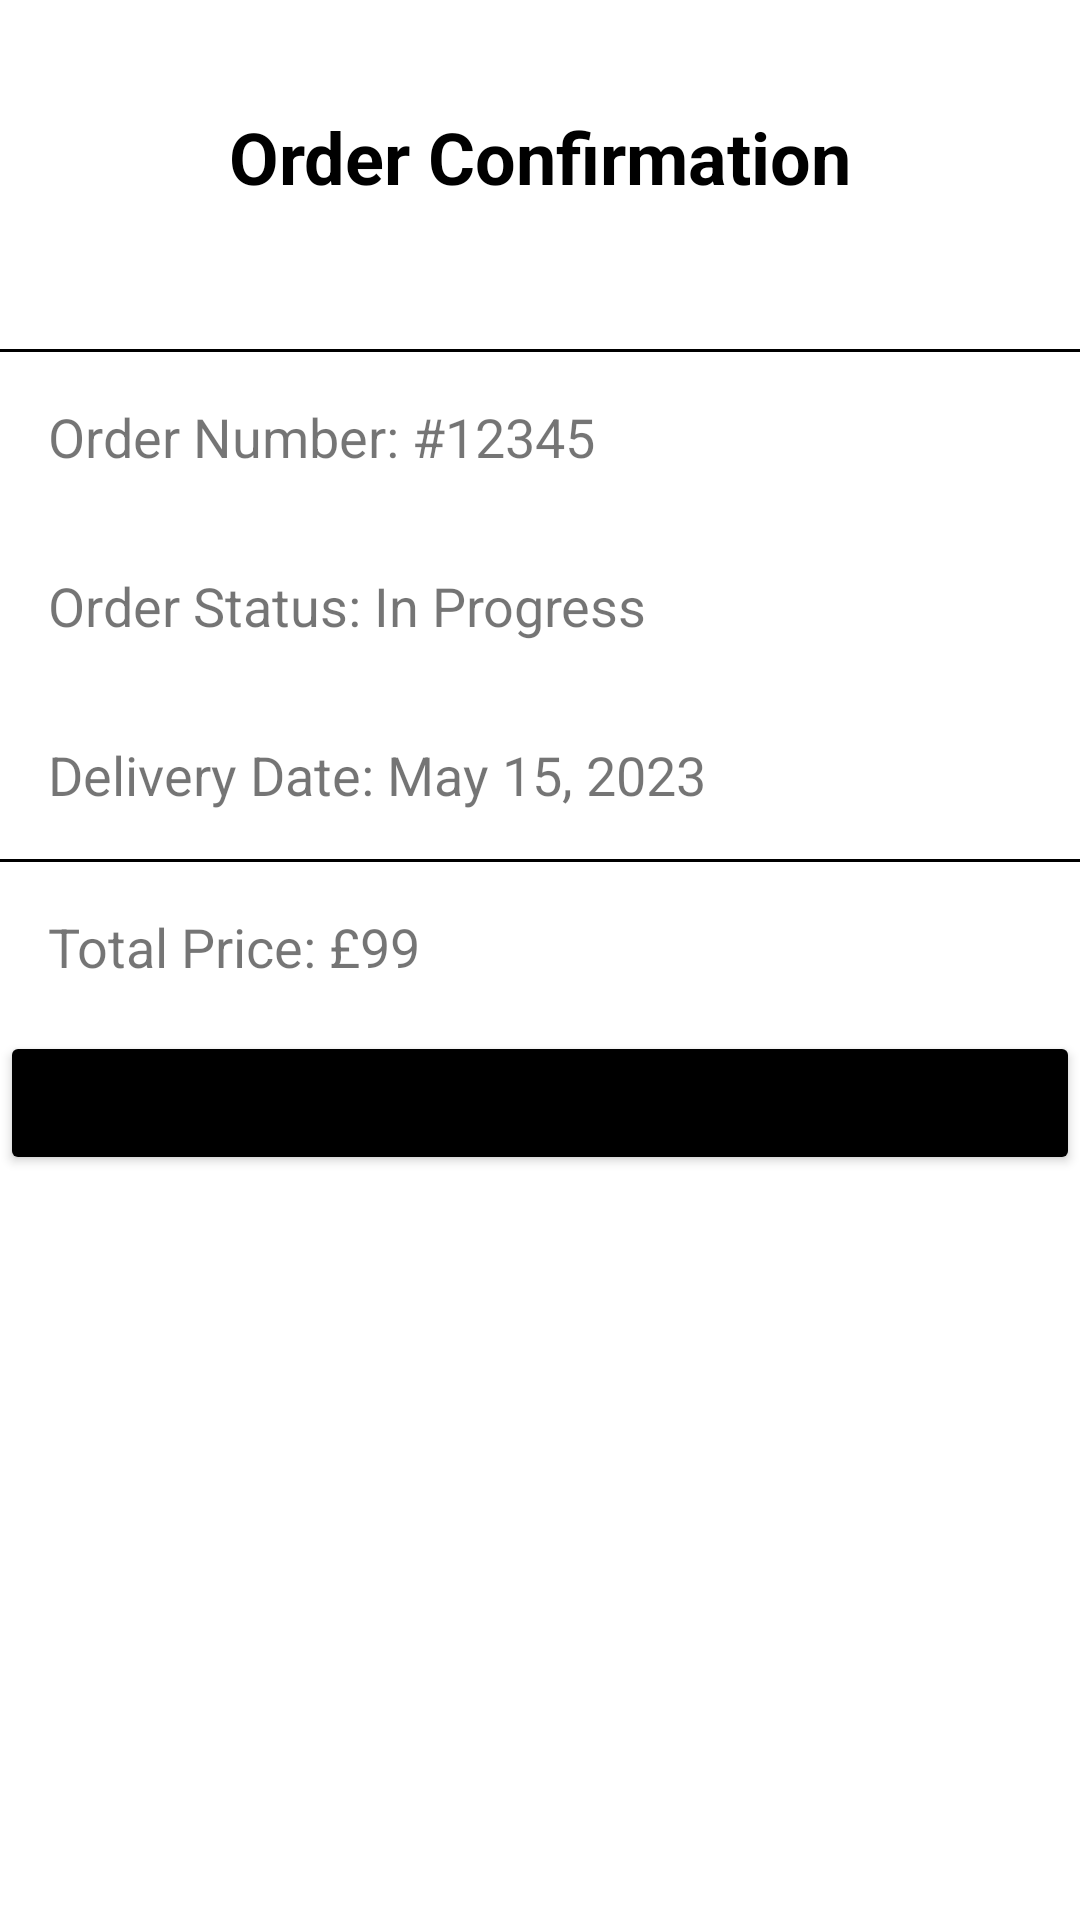

Write the Android layout XML for this screen, with the resource values it uses.
<!-- AndroidManifest.xml: application theme Theme.MaterialComponents.Light.NoActionBar -->
<!-- res/layout/activity_create_order.xml -->
<?xml version="1.0" encoding="utf-8"?>
<ScrollView xmlns:android="http://schemas.android.com/apk/res/android"
    xmlns:app="http://schemas.android.com/apk/res-auto"
    xmlns:tools="http://schemas.android.com/tools"
    android:layout_width="match_parent"
    android:layout_height="match_parent"
    tools:context=".user.CreateOrderActivity">

    <androidx.constraintlayout.widget.ConstraintLayout
        android:layout_width="match_parent"
        android:layout_height="wrap_content">
    <TextView
        android:id="@+id/orderConfirmationTextView"
        android:layout_width="wrap_content"
        android:layout_height="wrap_content"
        android:layout_marginTop="20dp"
        android:padding="16dp"
        android:text="Order Confirmation"
        android:textColor="@color/black"
        android:textSize="24sp"
        android:textStyle="bold"
        app:layout_constraintEnd_toEndOf="parent"
        app:layout_constraintStart_toStartOf="parent"
        app:layout_constraintTop_toTopOf="parent" />

    <androidx.recyclerview.widget.RecyclerView
        android:id="@+id/orderItemsRecyclerView"
        android:layout_width="0dp"
        android:layout_height="wrap_content"
        android:padding="16dp"
        app:layout_constraintTop_toBottomOf="@id/orderConfirmationTextView"
        app:layout_constraintStart_toStartOf="parent"
        app:layout_constraintEnd_toEndOf="parent" />

    <View
        android:id="@+id/line1"
        android:layout_width="0dp"
        android:layout_height="1dp"
        android:background="@color/black"
        app:layout_constraintTop_toBottomOf="@+id/orderItemsRecyclerView"
        app:layout_constraintStart_toStartOf="parent"
        app:layout_constraintEnd_toEndOf="parent" />

    <TextView
        android:id="@+id/orderNumberTextView"
        android:layout_width="wrap_content"
        android:layout_height="wrap_content"
        android:text="Order Number: #12345"
        android:textSize="18sp"
        app:layout_constraintTop_toBottomOf="@+id/line1"
        app:layout_constraintStart_toStartOf="parent"
        android:padding="16dp" />

    <TextView
        android:id="@+id/orderStatusTextView"
        android:layout_width="wrap_content"
        android:layout_height="wrap_content"
        android:padding="16dp"
        android:text="Order Status: In Progress"
        android:textSize="18sp"
        app:layout_constraintStart_toStartOf="parent"
        app:layout_constraintTop_toBottomOf="@id/orderNumberTextView" />

    <TextView
        android:id="@+id/deliveryDateTextView"
        android:layout_width="wrap_content"
        android:layout_height="wrap_content"
        android:text="Delivery Date: May 15, 2023"
        android:textSize="18sp"
        app:layout_constraintStart_toStartOf="parent"
        app:layout_constraintTop_toBottomOf="@id/orderStatusTextView"
        android:padding="16dp" />

    <View
        android:id="@+id/line2"
        android:layout_width="0dp"
        android:layout_height="1dp"
        android:background="@color/black"
        app:layout_constraintTop_toBottomOf="@+id/deliveryDateTextView"
        app:layout_constraintStart_toStartOf="parent"
        app:layout_constraintEnd_toEndOf="parent" />

    <TextView
        android:id="@+id/totalPriceTextView"
        android:layout_width="wrap_content"
        android:layout_height="wrap_content"
        android:text="Total Price: £99"
        android:textSize="18sp"
        app:layout_constraintStart_toStartOf="parent"
        app:layout_constraintTop_toBottomOf="@id/line2"
        android:padding="16dp" />
        <Button
            android:id="@+id/continueShoppingBtn"
            android:layout_width="match_parent"
            android:layout_height="match_parent"
            android:backgroundTint="@color/black"
            android:text="Continue Shopping"
            app:layout_constraintEnd_toEndOf="parent"
            app:layout_constraintStart_toStartOf="parent"
            app:layout_constraintTop_toBottomOf="@id/totalPriceTextView"
            app:layout_constraintBottom_toBottomOf="parent"/>

    </androidx.constraintlayout.widget.ConstraintLayout>
</ScrollView>
<!-- resources referenced by this layout -->
<resources>

  <!-- not gathered from this repository: default colours our renderer supplied (Android Studio template values) -->
  <color name="black">#FF000000</color>
</resources>
